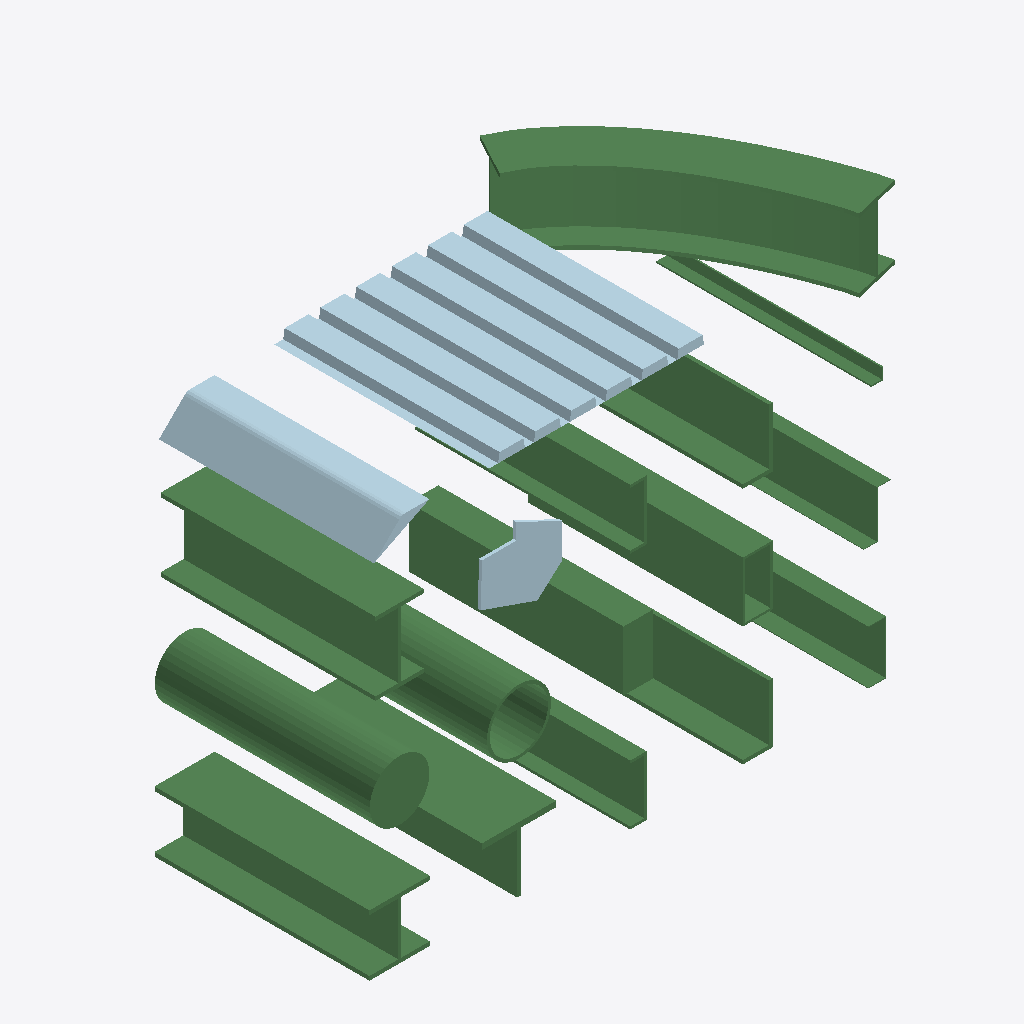
Isometric view of an IFC building model (IFC-SPF (STEP), schema IFC2X3, length unit inch), seen from the south-west, elements coloured by IFC class: 15 beams (green), 3 plates (pale blue).
Extent 2.3 m × 1.1 m × 1.8 m (x, y, z). Elements (18): 15 IfcBeam, 3 IfcPlate.

HEADER;
FILE_DESCRIPTION(('ViewDefinition [CoordinationView]','Comment [Sections]'),'2;1');
FILE_NAME('sections_param.ifc','2011-09-14T17:58:36',(''),(''),'SteelVis - NIST CIS/2 to IFC Translator 8.40','','');
FILE_SCHEMA(('IFC2X3'));
ENDSEC;
DATA;
#820010=IFCPROJECT('05x6cA54iYJh7S75mTnY3r',#820005,'Sections',$,$,$,$,(#820011),#820060);
#820020=IFCSITE('0DuWk62HoZGvKN2gZUoyhD',#820005,'Site',$,$,#820022,$,$,.ELEMENT.,$,$,$,$,$);
#820023=IFCBUILDING('1uXcv$umFuJvyR7vrSGszs',#820005,'Building',$,$,#820025,$,$,.ELEMENT.,$,$,$);
#629=IFCPLATE('1ddopukk6nJRPJRLdilyvZ',#820005,'Corrugated decking','Plate (3x3)','Beam',#532,#41151,'Corrugated decking');
#630=IFCBEAM('1Y_RLBN1XNHO9V0N2OreYV',#820005,'Curved I-Beam','W12X50','Beam',#533,#41182,$);
#1620=IFCBEAM('2YCLn_9i4WJ8swUSgfQq4V',#820005,'I-Beam','W10X60','Beam',#1523,#41197,'I-Beam');
#625=IFCBEAM('3m5w4cS150Gu1JsmnzK_iw',#820005,'Tapered beam','W12X50','Beam',#528,#41084,'Tapered beam');
#1627=IFCBEAM('3ZhAaZg2atGenuieLpIkud',#820005,'Solid circle','ROD10','Beam',#1530,#41253,'Solid circle');
#628=IFCPLATE('0XyFeQEi0GGfN_SPLi8$ph',#820005,'Bent plate','BPL1x11-3/16','Beam',#531,#41116,'Bent plate');
#1626=IFCBEAM('2Nx0D3JqLHIvKf6v4l6t02',#820005,'Solid rectangle','FLT10X5','Beam',#1529,#41245,'Solid rectangle');
#1621=IFCBEAM('16EdmmMAIjJBgfBSafHOFf',#820005,'Tee','WT10.5X61','Beam',#1524,#41205,'Tee');
#1624=IFCBEAM('0HECK04NC7J822yYfGJZQa',#820005,'Hollow rectangle','HSS10X5X3/8','Beam',#1527,#41229,'Hollow rectangle');
#1625=IFCBEAM('3exUslDXY_IhA2XBoRwZIR',#820005,'Hollow circle','PIPE10XS','Beam',#1528,#41237,'Hollow circle');
#622=IFCBEAM('3jyg7j6Mk$HRPQ4v6A3mbq',#820005,'Double angle','2L10X5X5/8','Beam',#525,#41060,'Double angle');
#1623=IFCBEAM('1keqkT_5ZAIh6BtreBGTBw',#820005,'Angle','L10X5X5/8','Beam',#1526,#41221,'Angle');
#623=IFCBEAM('2ycb6kOiy0JvQrY$KfQVAr',#820005,'Double channel','2C10X20','Beam',#526,#41068,'Double channel');
#626=IFCBEAM('12z2UlP3L2GucBaGh79PW1',#820005,'Cold-formed channel','9CS3X135','Beam',#529,#41092,'Cold-formed channel');
#1622=IFCBEAM('0o5DhtEt3mI9hazEz2U75T',#820005,'Channel','C10X20','Beam',#1525,#41213,'Channel');
#627=IFCBEAM('136bTAxaknJeXwTEtRrPw0',#820005,'Cold-formed zee','8ZU2.25X105','Beam',#530,#41100,'Cold-formed zee');
#624=IFCBEAM('36dKGMJWX5GgZKdJwRR3Cy',#820005,'Joist','10K6','Beam',#527,#41076,'Joist');
#631=IFCPLATE('1LA2lo3VDEGROxBnQkiNpB',#820005,'Plate','Plate (Complex)','Beam',#534,#41187,'Plate');
ENDSEC;